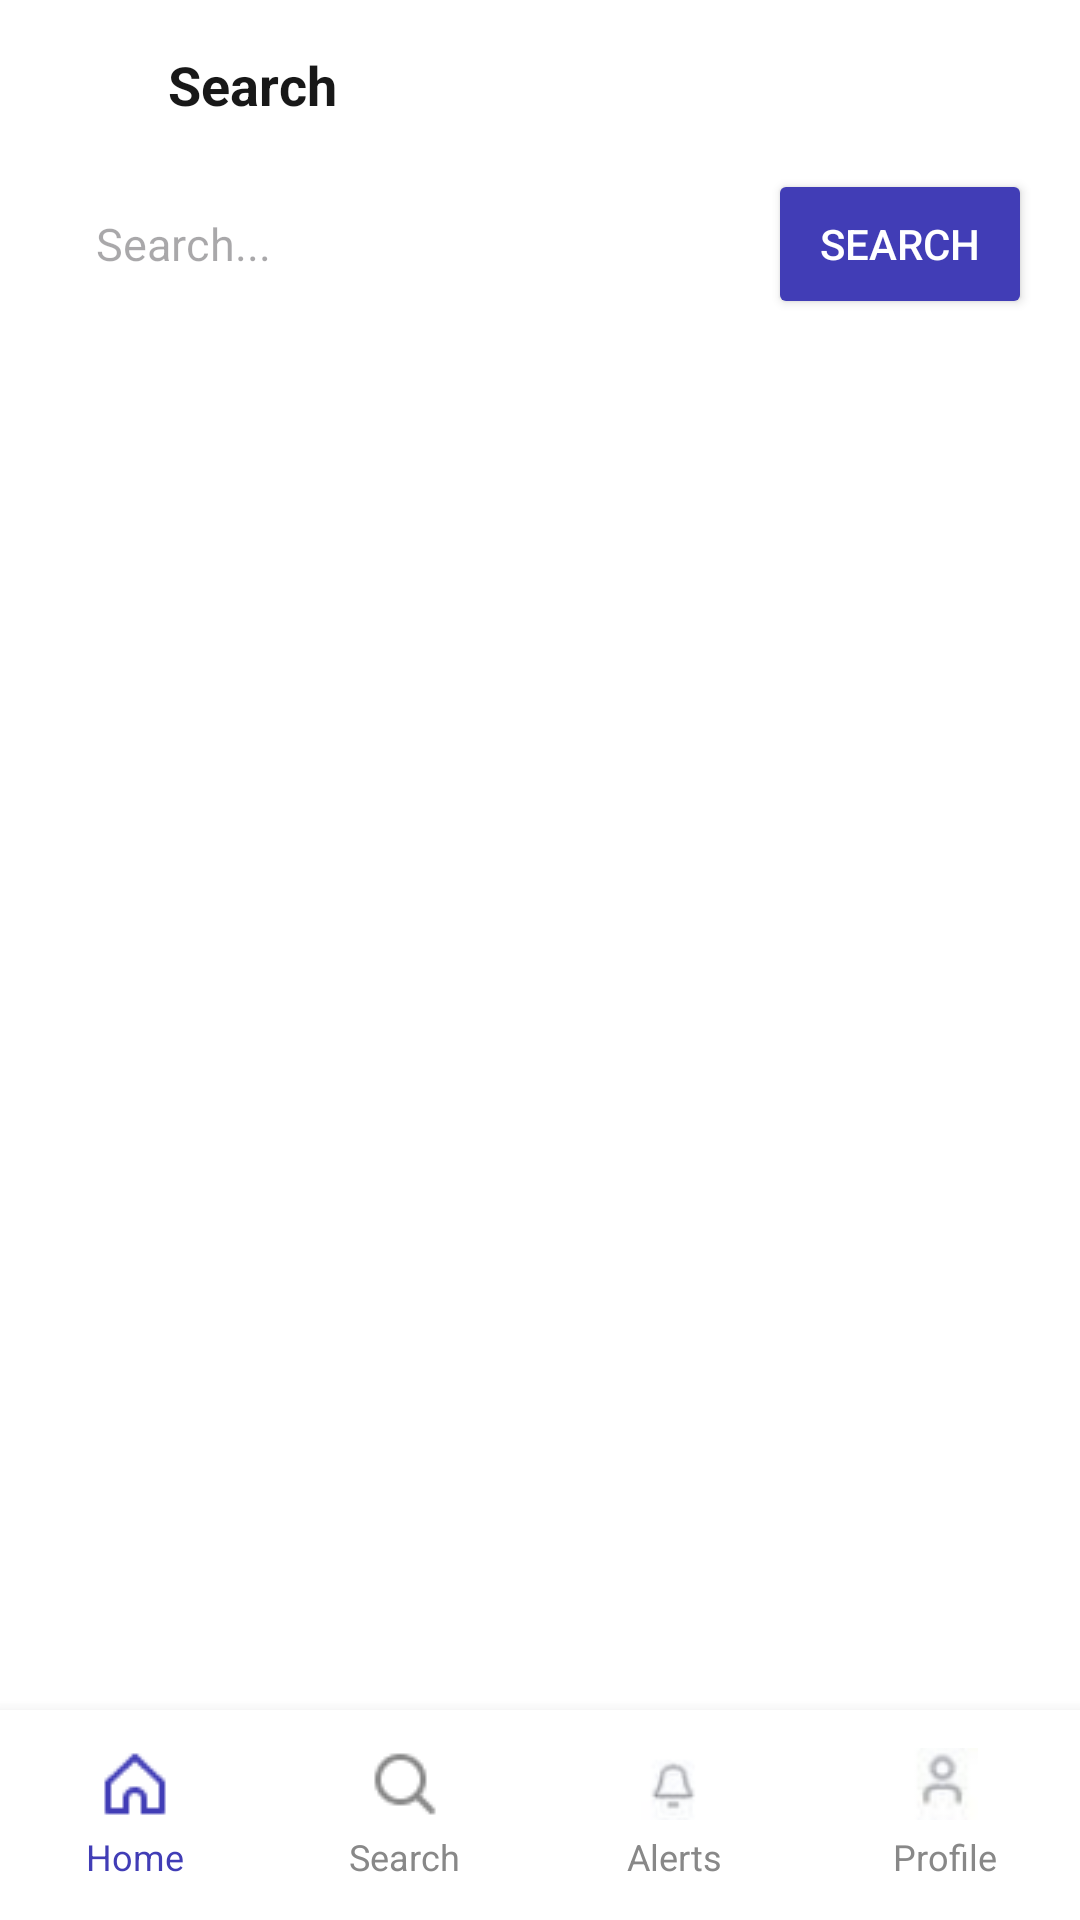

Here is an Android app screen rendered from its layout file. Give the layout XML and the strings, colors and styles it references.
<!-- AndroidManifest.xml: application theme Theme.Smdprojectsoulwrite -->
<!-- res/layout/activity_search.xml -->
<RelativeLayout xmlns:android="http://schemas.android.com/apk/res/android"
    android:layout_width="match_parent"
    android:layout_height="match_parent"
    xmlns:app="http://schemas.android.com/apk/res-auto"
    android:background="@color/white">

    
    <ScrollView
        android:layout_width="match_parent"
        android:layout_height="match_parent"
        android:layout_above="@+id/bottom_bar">

        <LinearLayout
            android:layout_width="match_parent"
            android:layout_height="wrap_content"
            android:orientation="vertical">

            
            <LinearLayout
                android:layout_width="match_parent"
                android:layout_height="wrap_content"
                android:orientation="horizontal"
                android:padding="16dp"
                android:gravity="center_vertical">

                <ImageView
                    android:id="@+id/back_button"
                    android:layout_width="24dp"
                    android:layout_height="24dp"
                    android:src="@drawable/ic_arrow_back"
                    android:clickable="true"
                    android:focusable="true" />

                <TextView
                    android:layout_width="wrap_content"
                    android:layout_height="wrap_content"
                    android:text="Search"
                    android:textSize="18sp"
                    android:textStyle="bold"
                    android:textColor="#181818"
                    android:layout_marginStart="16dp" />
            </LinearLayout>

            
            <LinearLayout
                android:layout_width="match_parent"
                android:layout_height="wrap_content"
                android:orientation="horizontal"
                android:layout_marginLeft="16dp"
                android:layout_marginRight="16dp"
                android:layout_marginBottom="16dp"
                android:gravity="center_vertical">

                <EditText
                    android:id="@+id/search_input"
                    android:layout_width="0dp"
                    android:layout_height="50dp"
                    android:layout_weight="1"
                    android:hint="Search..."
                    android:background="@drawable/edittext_bg"
                    android:paddingStart="16dp"
                    android:paddingEnd="16dp"
                    android:textSize="15sp"
                    android:textColor="#181818"
                    android:imeOptions="actionSearch"
                    android:singleLine="true"/>

                <Button
                    android:id="@+id/search_button"
                    android:layout_width="wrap_content"
                    android:layout_height="50dp"
                    android:text="Search"
                    android:backgroundTint="@color/blue"
                    android:textColor="@color/white"
                    android:layout_marginStart="8dp"/>
            </LinearLayout>

            
            <com.google.android.material.tabs.TabLayout
                android:id="@+id/search_tabs"
                android:layout_width="match_parent"
                android:layout_height="wrap_content"
                android:background="@color/white"
                app:tabTextColor="#888888"
                app:tabSelectedTextColor="@color/blue"
                app:tabIndicatorColor="@color/blue"
                android:layout_marginBottom="8dp"/>

            
            <androidx.recyclerview.widget.RecyclerView
                android:id="@+id/search_results_recycler_view"
                android:layout_width="match_parent"
                android:layout_height="wrap_content"
                android:paddingHorizontal="16dp"
                android:minHeight="300dp"/>

            
            <TextView
                android:id="@+id/empty_view"
                android:layout_width="match_parent"
                android:layout_height="wrap_content"
                android:text="No results found"
                android:textSize="16sp"
                android:textColor="#888888"
                android:gravity="center"
                android:padding="32dp"
                android:visibility="gone"/>
        </LinearLayout>
    </ScrollView>

    
    <LinearLayout
        android:id="@+id/bottom_bar"
        android:layout_width="match_parent"
        android:layout_height="70dp"
        android:layout_alignParentBottom="true"
        android:orientation="horizontal"
        android:background="#FFFFFF"
        android:elevation="8dp"
        android:weightSum="4">

        
        <LinearLayout
            android:layout_width="0dp"
            android:layout_height="match_parent"
            android:layout_weight="1"
            android:orientation="vertical"
            android:gravity="center">

            <ImageView
                android:layout_width="24dp"
                android:layout_height="24dp"
                android:src="@drawable/homeicon"
                app:tint="@color/blue" />

            <TextView
                android:layout_width="wrap_content"
                android:layout_height="wrap_content"
                android:text="Home"
                android:textColor="@color/blue"
                android:textSize="12sp"
                android:layout_marginTop="4dp" />
        </LinearLayout>

        
        <LinearLayout
            android:layout_width="0dp"
            android:layout_height="match_parent"
            android:layout_weight="1"
            android:orientation="vertical"
            android:gravity="center">

            <ImageView
                android:layout_width="24dp"
                android:layout_height="24dp"
                android:src="@drawable/searchicon"
                app:tint="#888888" />

            <TextView
                android:layout_width="wrap_content"
                android:layout_height="wrap_content"
                android:text="Search"
                android:textColor="#888888"
                android:textSize="12sp"
                android:layout_marginTop="4dp" />
        </LinearLayout>

        
        <LinearLayout
            android:layout_width="0dp"
            android:layout_height="match_parent"
            android:layout_weight="1"
            android:orientation="vertical"
            android:gravity="center">

            <ImageView
                android:layout_width="24dp"
                android:layout_height="24dp"
                android:src="@drawable/alertsicon" />

            <TextView
                android:layout_width="wrap_content"
                android:layout_height="wrap_content"
                android:text="Alerts"
                android:textColor="#888888"
                android:textSize="12sp"
                android:layout_marginTop="4dp" />
        </LinearLayout>

        
        <LinearLayout
            android:layout_width="0dp"
            android:layout_height="match_parent"
            android:layout_weight="1"
            android:orientation="vertical"
            android:gravity="center">

            <ImageView
                android:layout_width="24dp"
                android:layout_height="24dp"
                android:src="@drawable/profileicon" />

            <TextView
                android:layout_width="wrap_content"
                android:layout_height="wrap_content"
                android:text="Profile"
                android:textColor="#888888"
                android:textSize="12sp"
                android:layout_marginTop="4dp" />
        </LinearLayout>
    </LinearLayout>
</RelativeLayout>
<!-- resources referenced by this layout -->
<resources>
  <color name="blue">#413DB6</color>
  <color name="white">#FFFFFFFF</color>
  <!-- drawable alertsicon: png bitmap (drawable, 1283 bytes) -->
  <!-- drawable homeicon: png bitmap (drawable, 423 bytes) -->
  <!-- drawable profileicon: png bitmap (drawable, 1242 bytes) -->
  <!-- drawable searchicon: png bitmap (drawable, 523 bytes) -->
  <style name="Theme.Smdprojectsoulwrite" parent="Base.Theme.Smdprojectsoulwrite" />
  <style name="Base.Theme.Smdprojectsoulwrite" parent="Theme.Material3.DayNight.NoActionBar">
          
          
      </style>
</resources>
